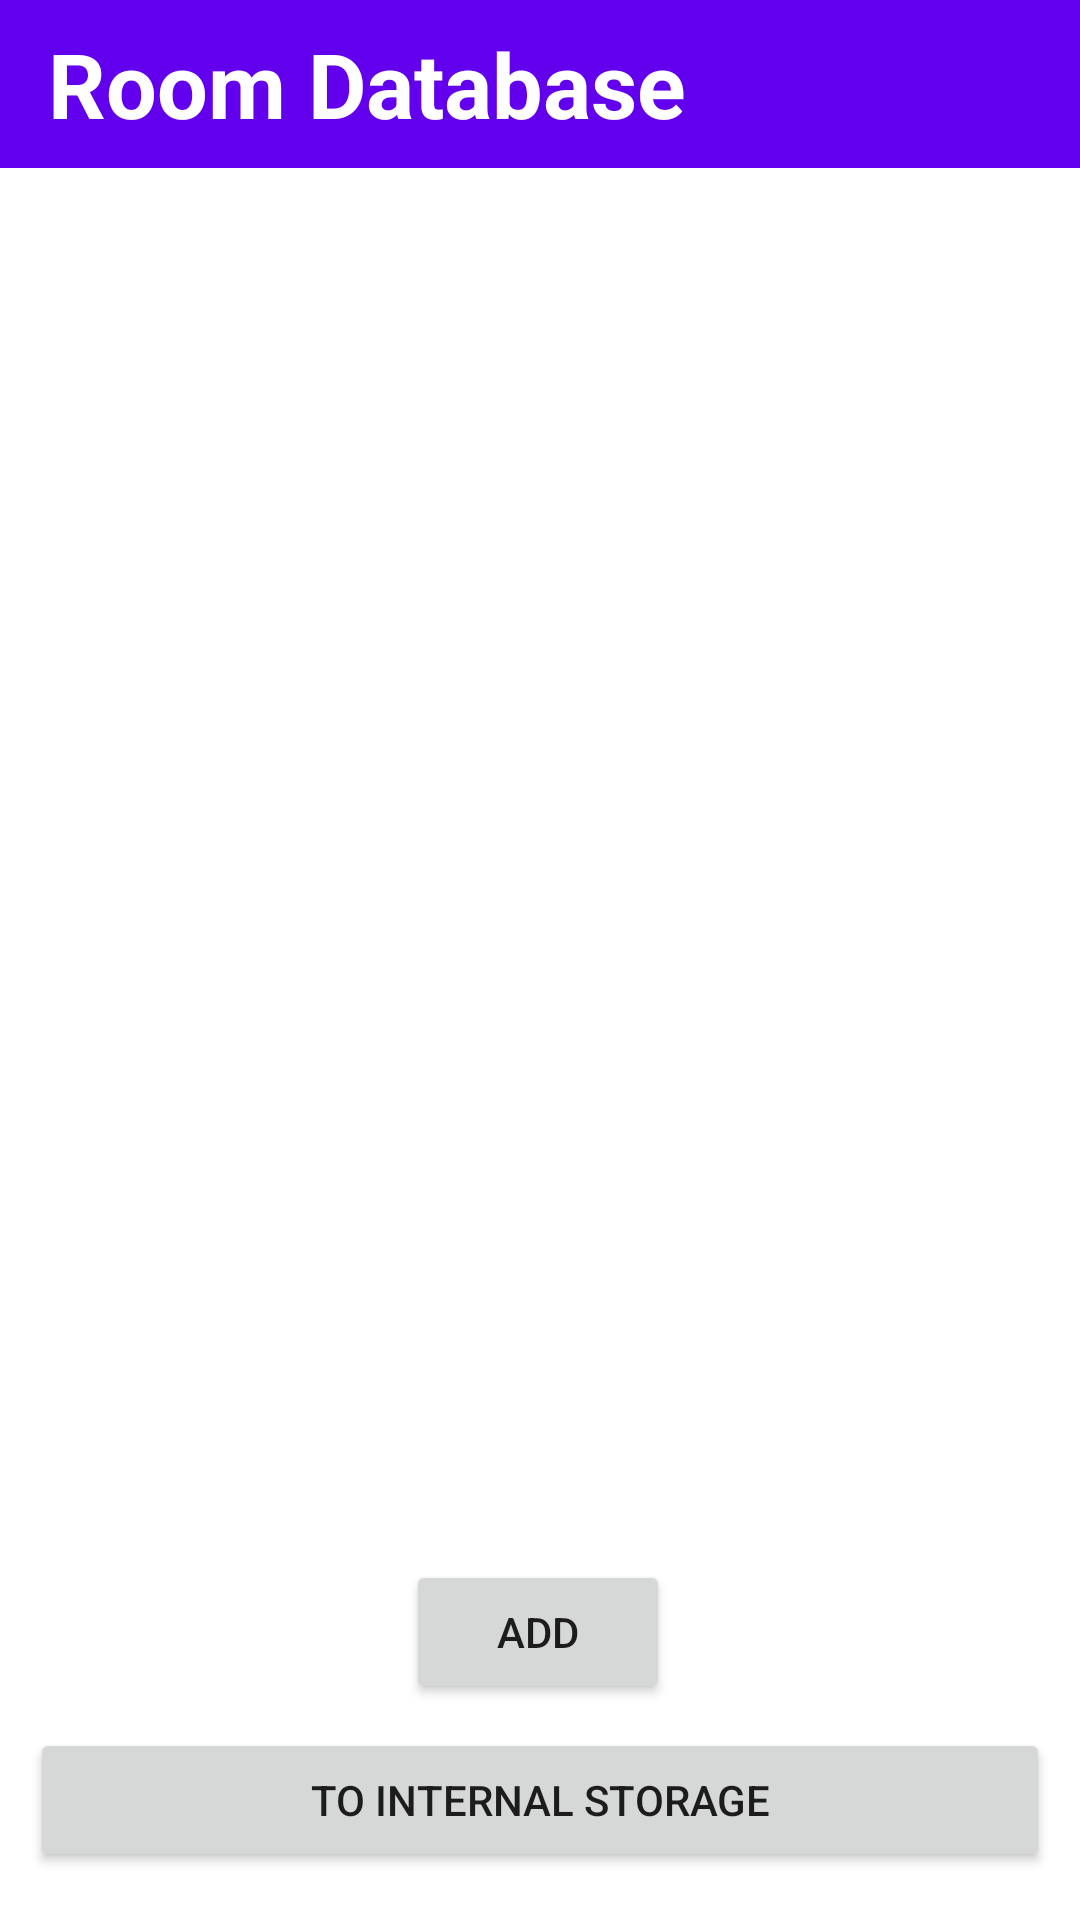

Write the Android layout XML for this screen, with the resource values it uses.
<!-- AndroidManifest.xml: application theme Theme.SimpleImageCaching -->
<!-- res/layout/fragment_room_caching_.xml -->
<?xml version="1.0" encoding="utf-8"?>
<androidx.constraintlayout.widget.ConstraintLayout xmlns:android="http://schemas.android.com/apk/res/android"
    xmlns:app="http://schemas.android.com/apk/res-auto"
    xmlns:tools="http://schemas.android.com/tools"
    android:layout_width="match_parent"
    android:layout_height="match_parent"
    tools:context=".presentation.room_database_caching.RoomCachingFragment">


    <androidx.appcompat.widget.Toolbar
        android:id="@+id/toolbar"
        android:layout_width="match_parent"
        android:layout_height="0dp"
        android:background="@color/purple_500"
        app:layout_constraintEnd_toEndOf="parent"
        app:layout_constraintStart_toStartOf="parent"
        app:layout_constraintTop_toTopOf="parent">

        <TextView
            android:layout_width="match_parent"
            android:layout_height="wrap_content"
            android:text="Room Database"
            android:textColor="@color/white"
            android:textSize="30sp"
            android:textStyle="bold" />
    </androidx.appcompat.widget.Toolbar>

    <androidx.recyclerview.widget.RecyclerView
        android:id="@+id/rvEntry"
        android:layout_width="0dp"
        android:layout_height="0dp"
        android:orientation="vertical"
        app:layoutManager="androidx.recyclerview.widget.LinearLayoutManager"
        app:layout_constraintBottom_toTopOf="@+id/buttonAdd"
        app:layout_constraintEnd_toEndOf="parent"
        app:layout_constraintHorizontal_bias="0.0"
        app:layout_constraintStart_toStartOf="parent"
        app:layout_constraintTop_toBottomOf="@+id/toolbar"
        tools:listitem="@layout/row_layout" />

    <Button
        android:id="@+id/buttonNav"
        android:layout_width="0dp"
        android:layout_height="wrap_content"
        android:layout_marginStart="10dp"
        android:layout_marginEnd="10dp"
        android:layout_marginBottom="16dp"
        android:text="To Internal Storage"
        app:layout_constraintBottom_toBottomOf="parent"
        app:layout_constraintEnd_toEndOf="parent"
        app:layout_constraintHorizontal_bias="0.0"
        app:layout_constraintStart_toStartOf="parent" />

    <Button
        android:id="@+id/buttonAdd"
        android:layout_width="wrap_content"
        android:layout_height="wrap_content"
        android:layout_marginBottom="8dp"
        android:text="Add"
        app:layout_constraintBottom_toTopOf="@+id/buttonNav"
        app:layout_constraintEnd_toEndOf="parent"
        app:layout_constraintHorizontal_bias="0.498"
        app:layout_constraintStart_toStartOf="parent" />

    <androidx.constraintlayout.widget.Barrier
        android:id="@+id/barrier2"
        android:layout_width="wrap_content"
        android:layout_height="wrap_content"
        app:barrierDirection="top"
        app:constraint_referenced_ids="buttonAdd"
        tools:layout_editor_absoluteY="716dp" />

</androidx.constraintlayout.widget.ConstraintLayout>
<!-- res/layout/row_layout.xml (included above) -->
<?xml version="1.0" encoding="utf-8"?>
<androidx.constraintlayout.widget.ConstraintLayout
    xmlns:android="http://schemas.android.com/apk/res/android"
    xmlns:app="http://schemas.android.com/apk/res-auto"
    xmlns:tools="http://schemas.android.com/tools"
    android:layout_width="match_parent"
    android:layout_height="wrap_content">

    <TextView
        android:id="@+id/firstName_txt"
        android:layout_width="260dp"
        android:layout_height="wrap_content"
        android:layout_marginStart="10dp"
        android:layout_marginTop="16dp"
        android:text="Message"
        android:textSize="10sp"
        app:layout_constraintStart_toEndOf="@+id/imageView"
        app:layout_constraintTop_toTopOf="parent" />

    <TextView
        android:id="@+id/lastName_txt"
        android:layout_width="0dp"
        android:layout_height="wrap_content"
        android:layout_marginTop="5dp"
        android:layout_marginStart="10dp"
        android:text="Size"
        app:layout_constraintBottom_toTopOf="@+id/imageButton"
        app:layout_constraintEnd_toStartOf="@+id/imageButton"
        app:layout_constraintHorizontal_bias="0.0"
        app:layout_constraintStart_toEndOf="@+id/imageView"
        app:layout_constraintTop_toBottomOf="@+id/firstName_txt"
        app:layout_constraintVertical_bias="0.0" />

    <ImageView
        android:id="@+id/imageView"
        android:layout_width="120dp"
        android:layout_height="120dp"
        app:layout_constraintBottom_toBottomOf="parent"
        app:layout_constraintStart_toStartOf="parent"
        app:layout_constraintTop_toTopOf="parent"
        tools:srcCompat="@tools:sample/avatars" />

    <ImageButton
        android:id="@+id/imageButton"
        android:layout_width="30dp"
        android:layout_height="30dp"
        android:layout_marginTop="40dp"
        android:clickable="true"
        android:layout_marginEnd="20dp"
        android:layout_marginBottom="10dp"
        android:background="@drawable/delete_48px"
        app:layout_constraintBottom_toBottomOf="parent"
        app:layout_constraintEnd_toEndOf="parent"
        app:layout_constraintTop_toBottomOf="@+id/firstName_txt"
        app:layout_constraintVertical_bias="0.6"
        android:focusable="true" />

</androidx.constraintlayout.widget.ConstraintLayout>
<!-- resources referenced by this layout -->
<resources>
  <style name="Theme.SimpleImageCaching" parent="Theme.MaterialComponents.DayNight.NoActionBar">
          
          <item name="colorPrimary">@color/purple_500</item>
          <item name="colorPrimaryVariant">@color/purple_700</item>
          <item name="colorOnPrimary">@color/white</item>
          
          <item name="colorSecondary">@color/teal_200</item>
          <item name="colorSecondaryVariant">@color/teal_700</item>
          <item name="colorOnSecondary">@color/black</item>
          
          <item name="android:statusBarColor" tools:targetApi="l">?attr/colorPrimaryVariant</item>
          
      </style>
  <!-- not gathered from this repository: default colours our renderer supplied (Android Studio template values) -->
  <color name="purple_500">#FF6200EE</color>
  <color name="purple_700">#FF3700B3</color>
  <color name="teal_200">#FF03DAC5</color>
  <color name="teal_700">#FF018786</color>
  <color name="black">#FF000000</color>
  <color name="white">#FFFFFFFF</color>
</resources>
